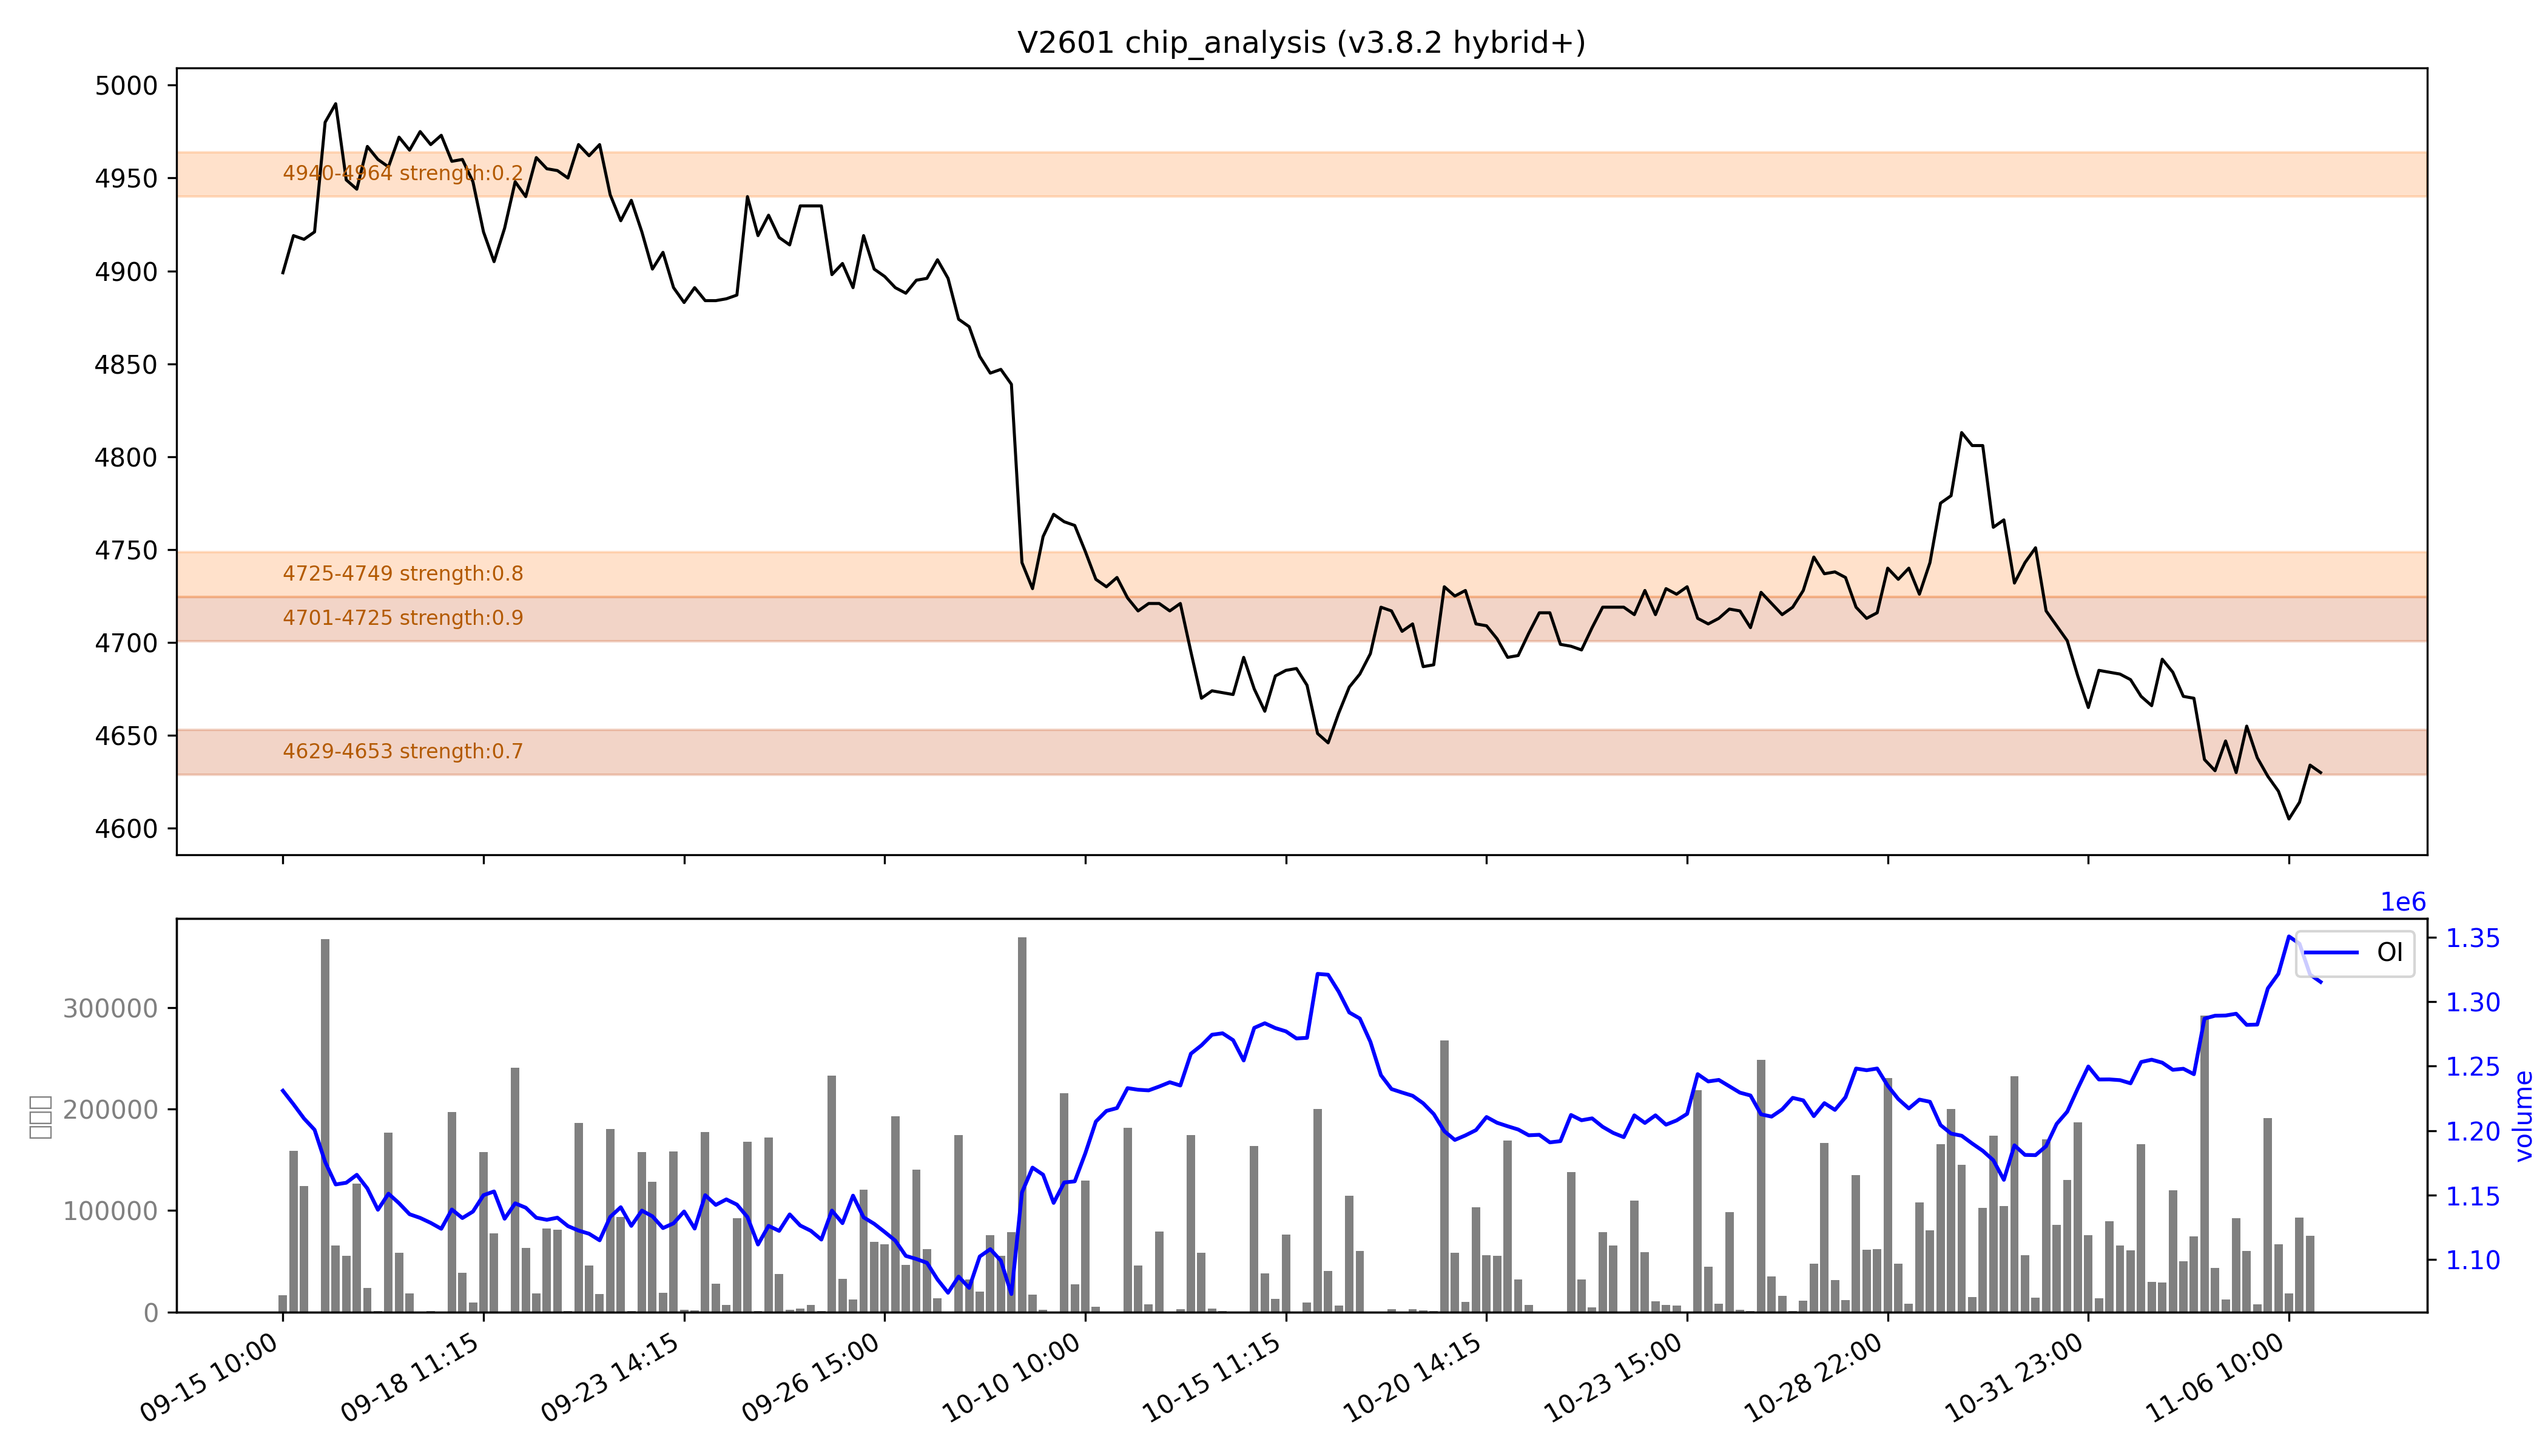

The file beside this chart, header and first rows:
low, high, recent_strength, all_strength, avg_strength, persistent, zone_type
4629, 4653, 0.8, 0.6, 0.7, True, 持久区
4701, 4725, 强：1.0, 0.7, 强：0.9, True, 持久区
4725, 4749, 0.6, 强：1.0, 0.8, False, 短期区
4940, 4964, 0.0, 0.5, 0.2, False, 短期区
